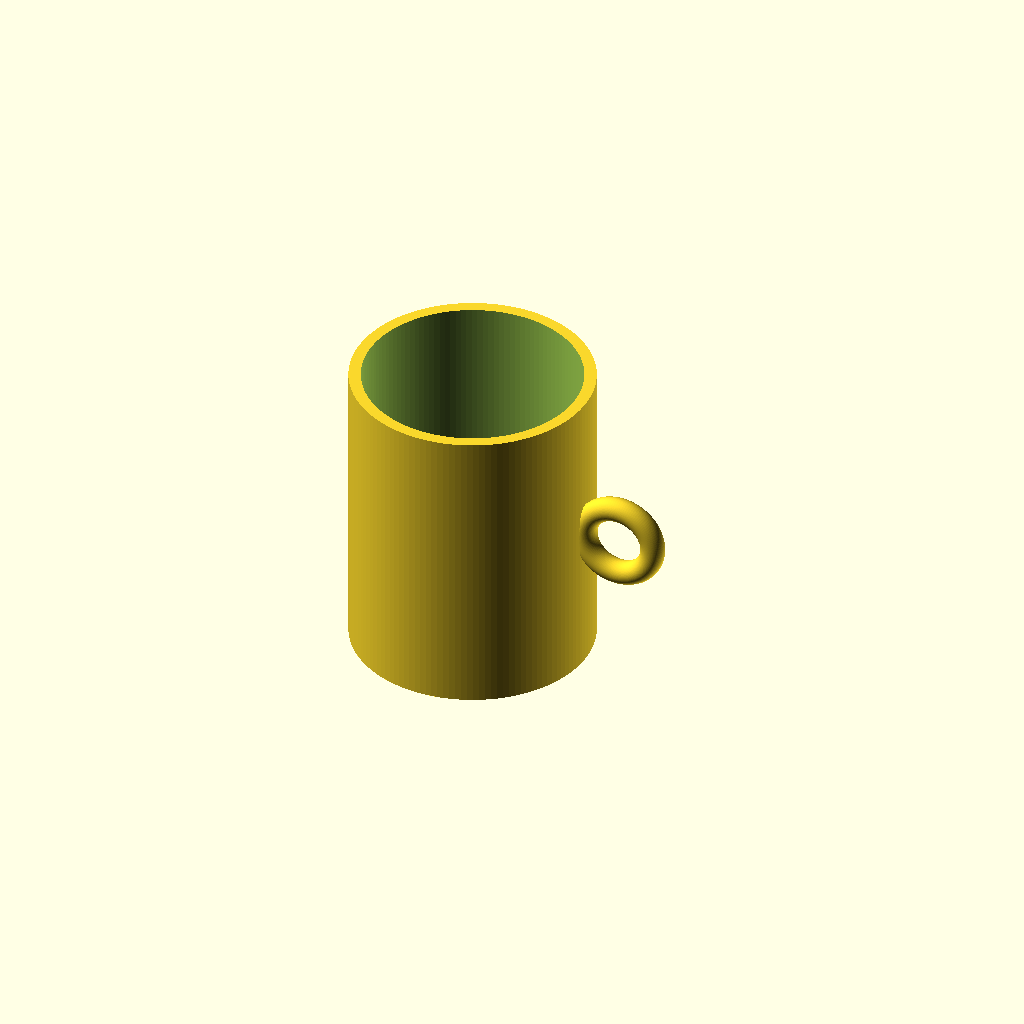
Cell 1 — every parameter at its default value.
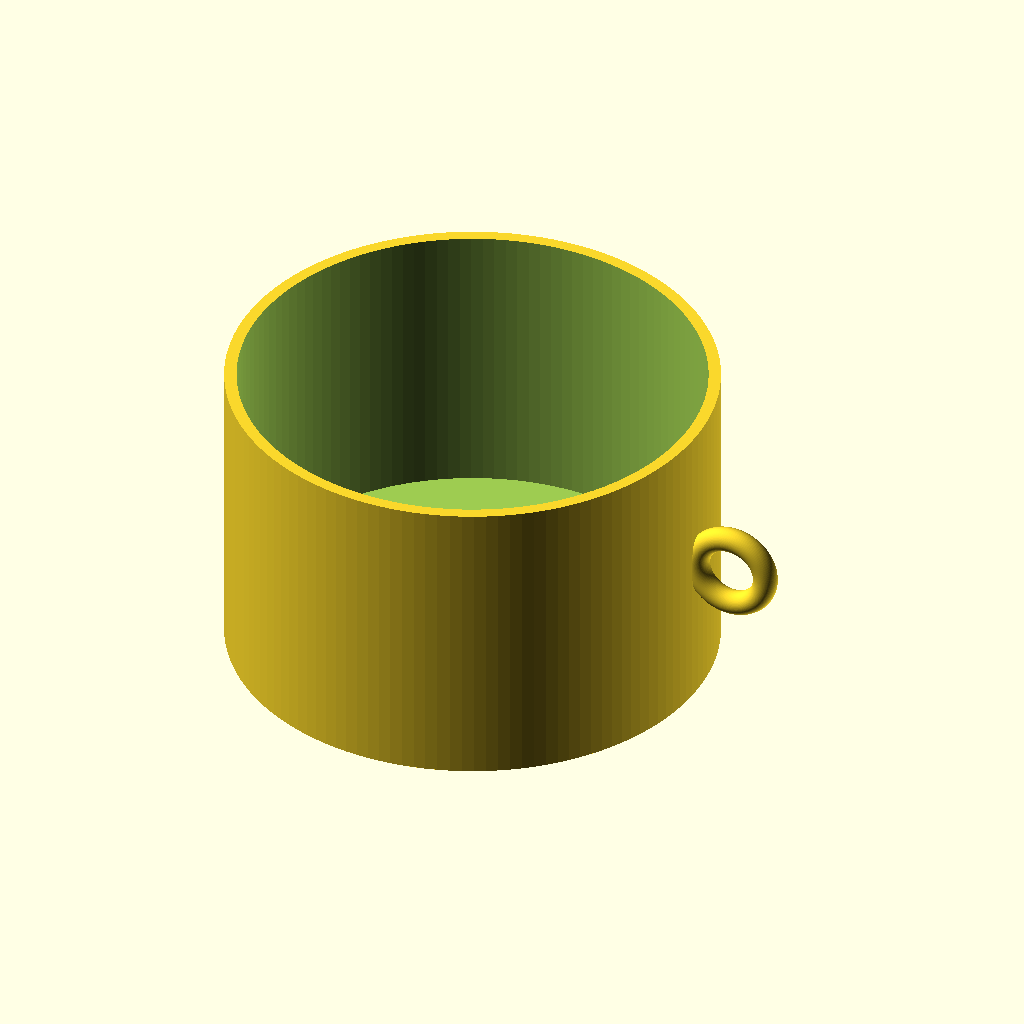
Cell 2 — outer_diameter set to 160, the other parameters unchanged.
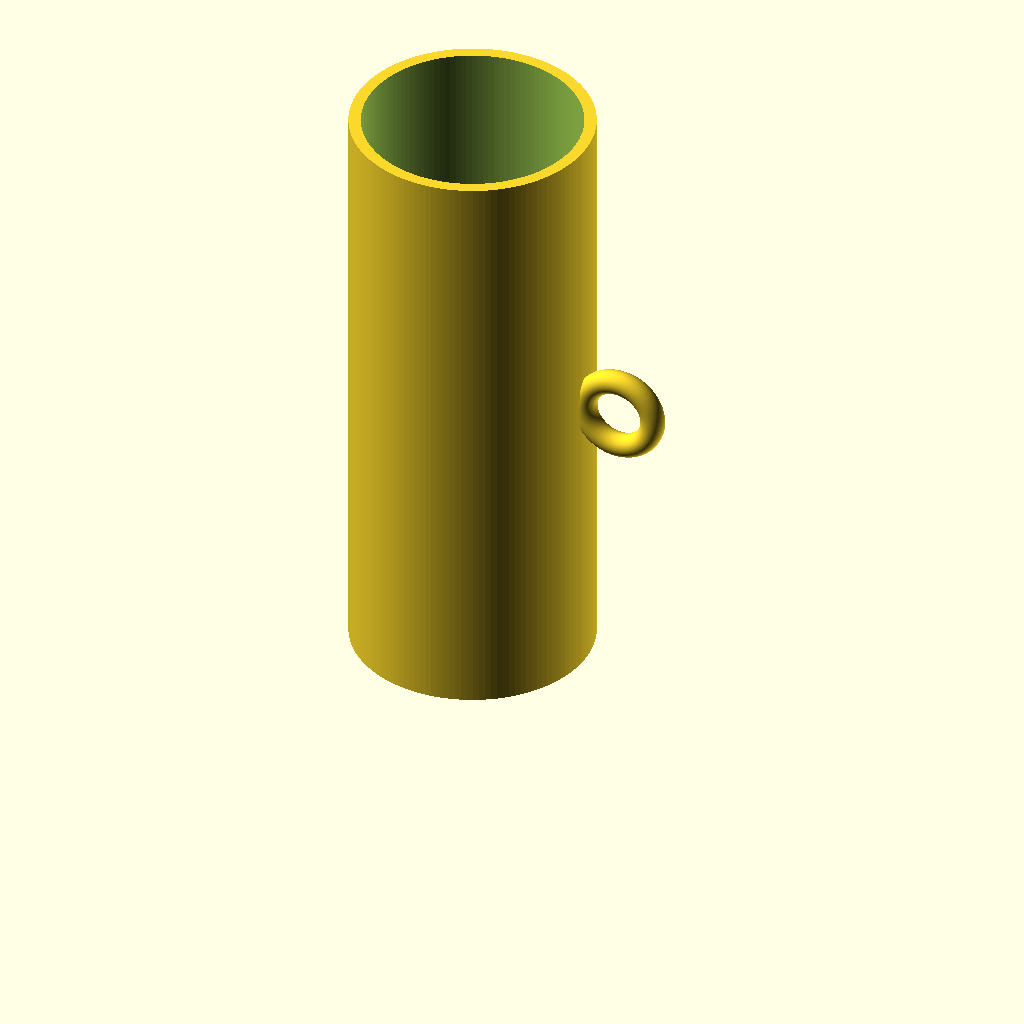
Cell 3: cup_height = 200 (everything else at default).
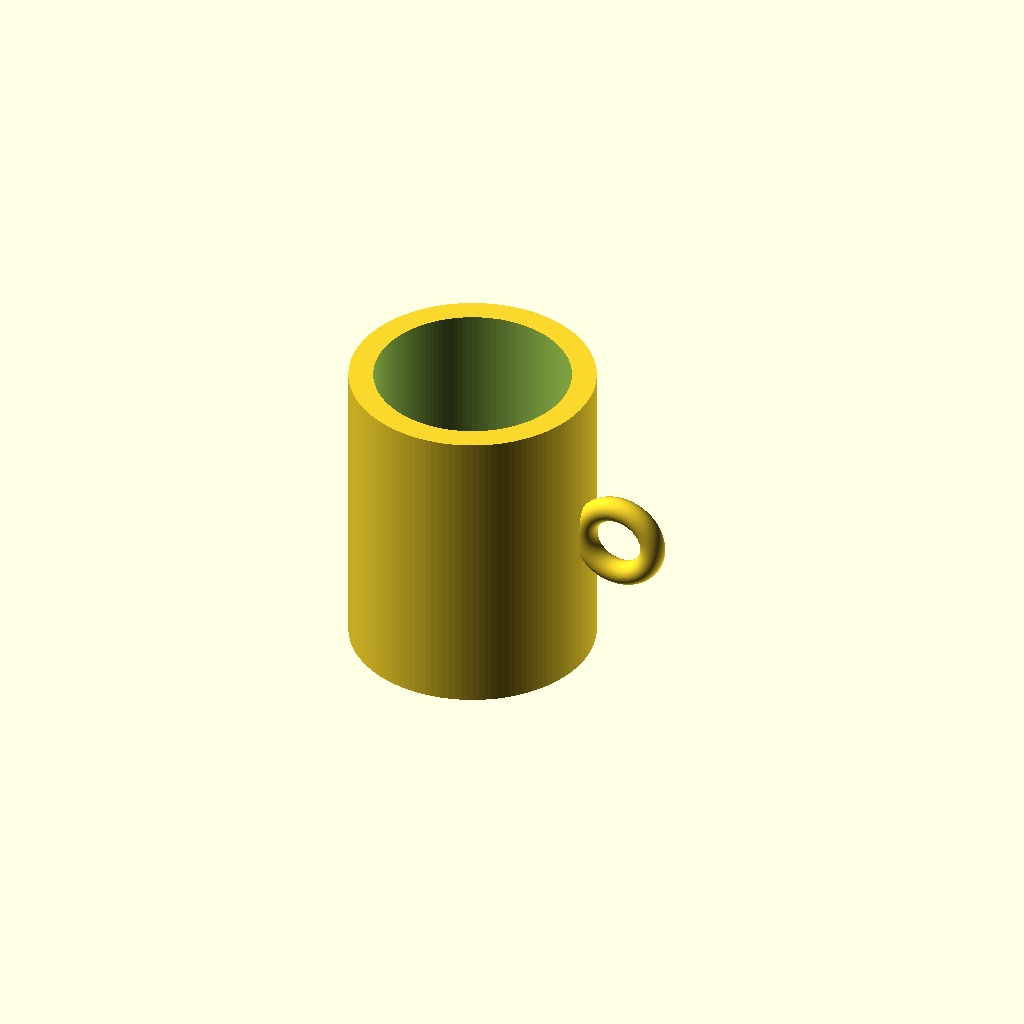
Cell 4: the same model with wall_thickness = 8.
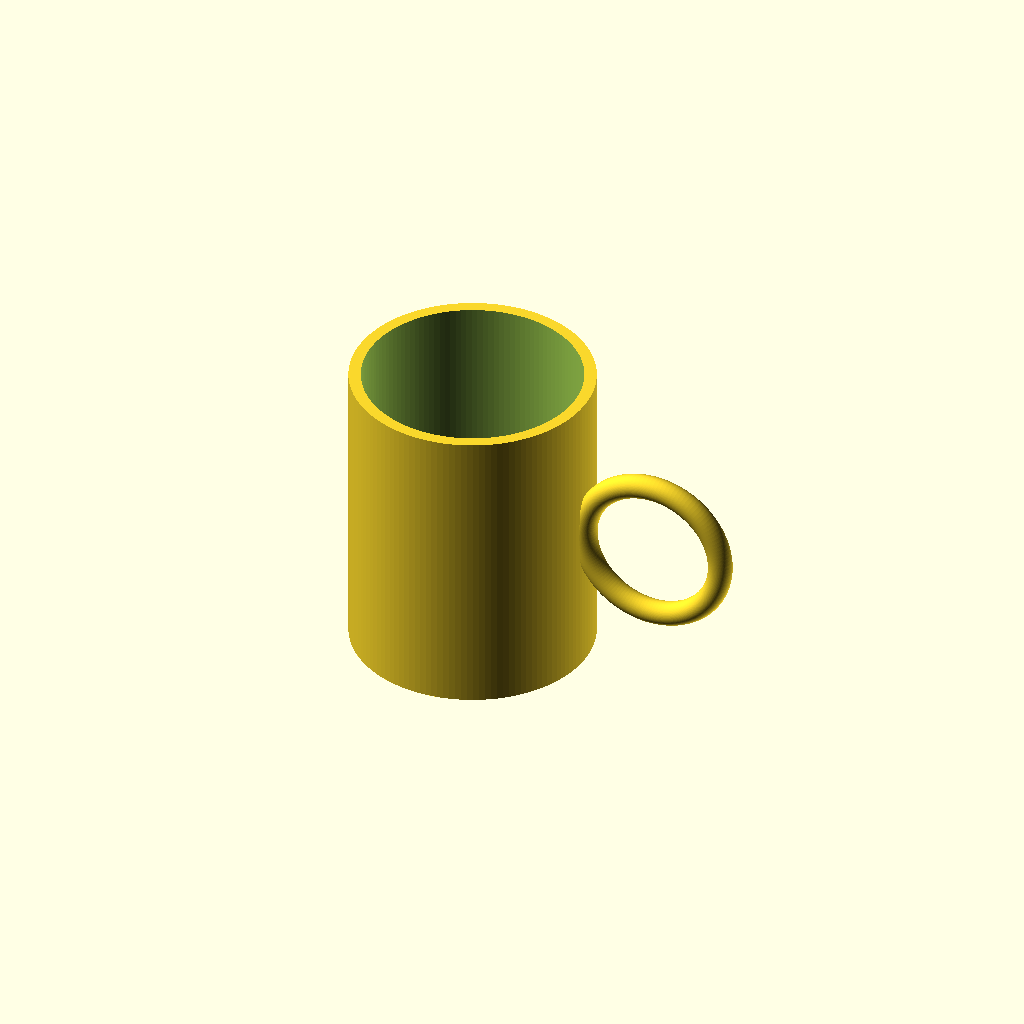
Cell 5: the same model with handle_radius = 24.
One fixed orthographic camera (rotation 55°, 0°, 25°; colour scheme Cornfield) for every cell.
OpenSCAD source file results/tier-1-mug/bare-max_gpt-5.6-luna-e9474c55a7af-2026-09-05T10-17-49-312Z/final.scad:
$fn = 128;

outer_diameter = 80;
cup_height = 100;
wall_thickness = 4;
bottom_thickness = 6;

outer_radius = outer_diameter / 2;
inner_radius = outer_radius - wall_thickness;

handle_radius = 12;
handle_tube_radius = 4;
handle_center_x = outer_radius + handle_radius;
handle_center_z = cup_height / 2;

module torus(major_radius, minor_radius) {
    rotate_extrude(convexity = 10)
        translate([major_radius, 0, 0])
            circle(r = minor_radius);
}

module cup() {
    difference() {
        cylinder(r = outer_radius, h = cup_height);

        translate([0, 0, bottom_thickness])
            cylinder(r = inner_radius, h = cup_height);
    }
}

union() {
    cup();

    translate([handle_center_x, 0, handle_center_z])
        rotate([90, 0, 0])
            torus(handle_radius, handle_tube_radius);
}
Customizer parameters (derived from the source; name, type, default, range or options):
outer_diameter: number, default 80
cup_height: number, default 100
wall_thickness: number, default 4
bottom_thickness: number, default 6
handle_radius: number, default 12
handle_tube_radius: number, default 4
